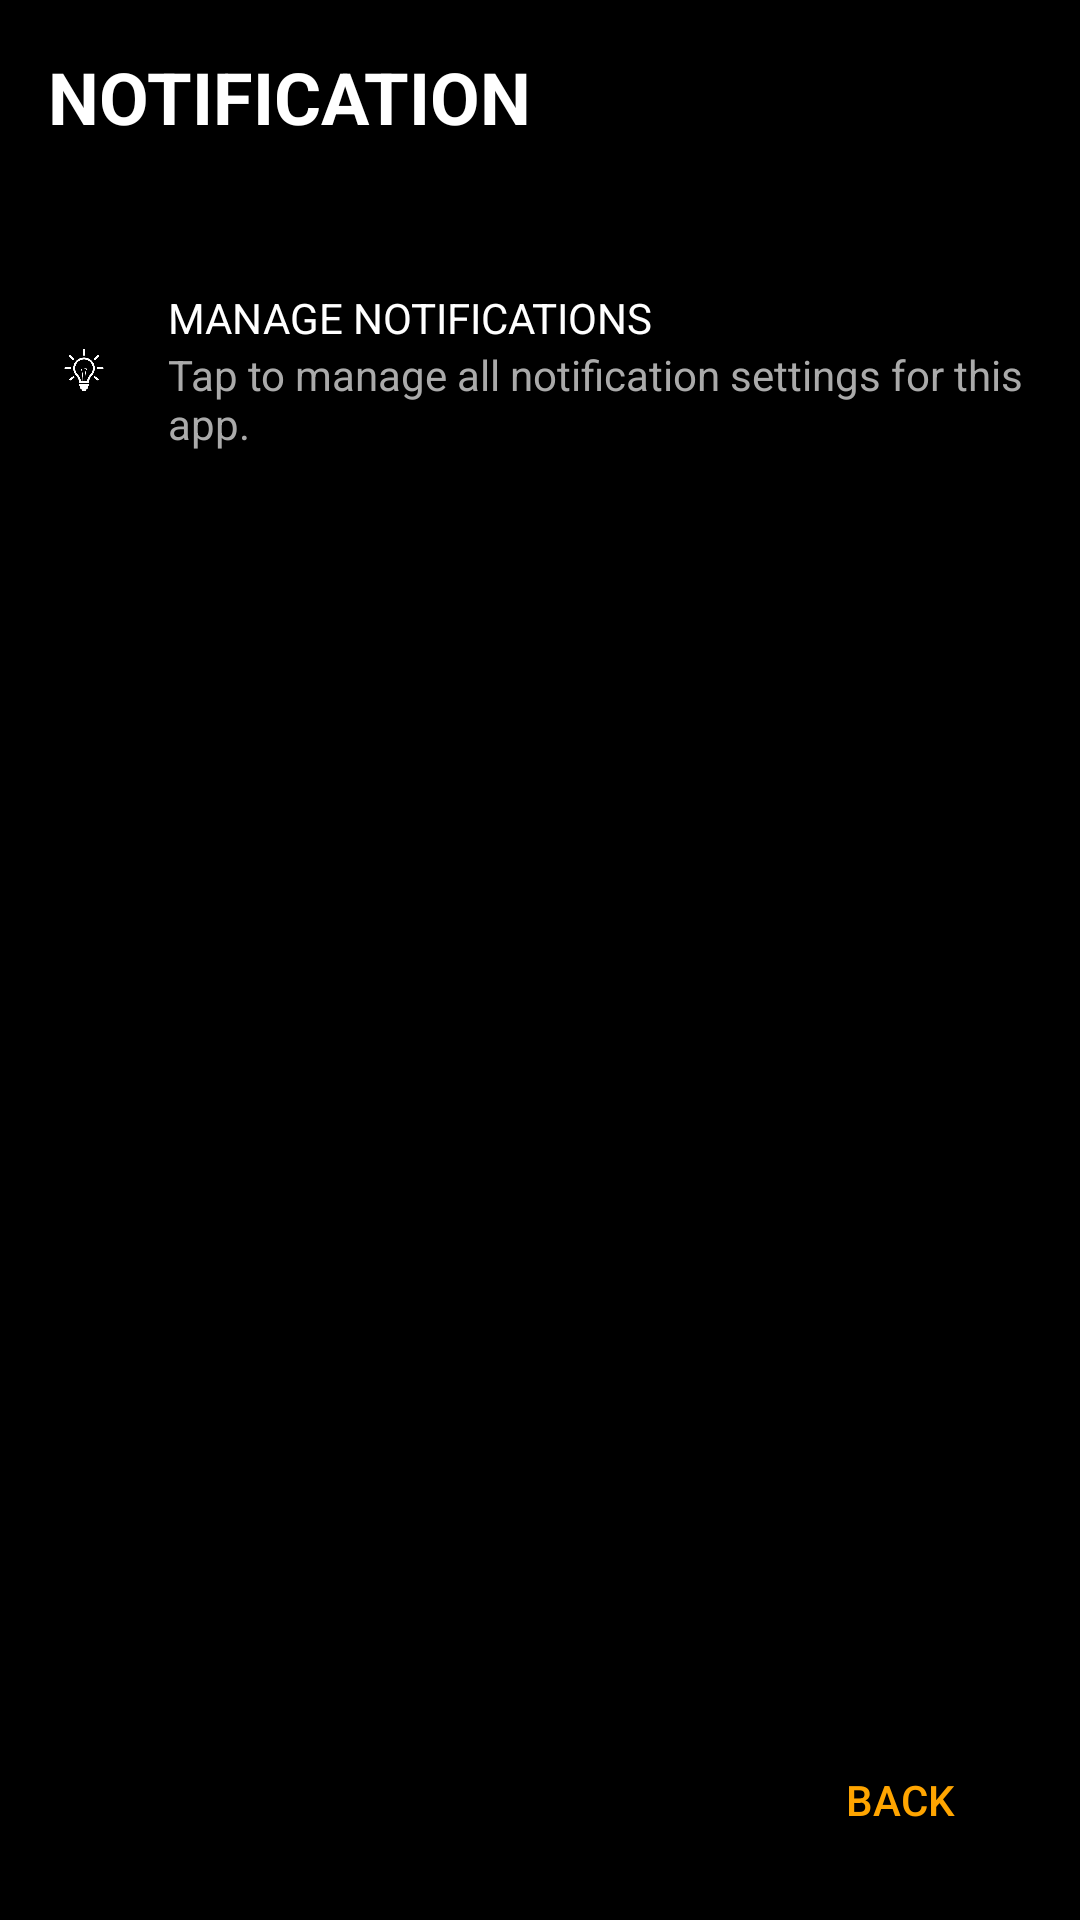

Android layout source for this screen:
<!-- AndroidManifest.xml: application theme Theme.SmartX -->
<!-- res/layout/activity_light_notification.xml -->
<?xml version="1.0" encoding="utf-8"?>
<androidx.constraintlayout.widget.ConstraintLayout xmlns:android="http://schemas.android.com/apk/res/android"
    xmlns:app="http://schemas.android.com/apk/res-auto"
    xmlns:tools="http://schemas.android.com/tools"
    android:layout_width="match_parent"
    android:layout_height="match_parent"
    android:background="@android:color/black"
    tools:context=".LightNotificationActivity">

    <TextView
        android:id="@+id/notification_title"
        android:layout_width="wrap_content"
        android:layout_height="wrap_content"
        android:layout_marginStart="16dp"
        android:layout_marginTop="16dp"
        android:text="NOTIFICATION"
        android:textColor="@android:color/white"
        android:textSize="24sp"
        android:textStyle="bold"
        app:layout_constraintStart_toStartOf="parent"
        app:layout_constraintTop_toTopOf="parent" />

    <ImageView
        android:id="@+id/info_icon"
        android:layout_width="40dp"
        android:layout_height="40dp"
        android:layout_marginEnd="8dp"
        android:src="@drawable/ic_info"
        app:tint="@android:color/white"
        app:layout_constraintEnd_toStartOf="@+id/settings_icon"
        app:layout_constraintTop_toTopOf="@+id/notification_title" />

    <ImageView
        android:id="@+id/settings_icon"
        android:layout_width="40dp"
        android:layout_height="40dp"
        android:layout_marginEnd="16dp"
        android:src="@drawable/ic_settings"
        app:tint="@android:color/white"
        app:layout_constraintEnd_toEndOf="parent"
        app:layout_constraintTop_toTopOf="@+id/notification_title" />

    <RelativeLayout
        android:id="@+id/manage_notifications_button"
        android:layout_width="match_parent"
        android:layout_height="wrap_content"
        android:layout_marginTop="32dp"
        android:background="?attr/selectableItemBackground"
        android:clickable="true"
        android:focusable="true"
        android:padding="16dp"
        app:layout_constraintTop_toBottomOf="@+id/notification_title">

        <ImageView
            android:id="@+id/notification_icon"
            android:layout_width="24dp"
            android:layout_height="24dp"
            android:layout_centerVertical="true"
            android:src="@drawable/lightbulb2_icon" 
            app:tint="@android:color/white"/>

        <LinearLayout
            android:layout_width="wrap_content"
            android:layout_height="wrap_content"
            android:layout_centerVertical="true"
            android:layout_toEndOf="@+id/notification_icon"
            android:layout_marginStart="16dp"
            android:orientation="vertical">

            <TextView
                android:layout_width="wrap_content"
                android:layout_height="wrap_content"
                android:text="MANAGE NOTIFICATIONS"
                android:textColor="@android:color/white" />

            <TextView
                android:layout_width="wrap_content"
                android:layout_height="wrap_content"
                android:text="Tap to manage all notification settings for this app."
                android:textColor="@android:color/darker_gray" />
        </LinearLayout>

    </RelativeLayout>

    <Button
        android:id="@+id/back_button"
        android:layout_width="wrap_content"
        android:layout_height="wrap_content"
        android:layout_margin="16dp"
        android:background="@android:color/transparent"
        android:text="Back"
        android:textColor="@color/orange"
        app:layout_constraintBottom_toBottomOf="parent"
        app:layout_constraintEnd_toEndOf="parent" />

</androidx.constraintlayout.widget.ConstraintLayout>
<!-- resources referenced by this layout -->
<resources>
  <color name="orange">#FFA500</color>
  <!-- drawable lightbulb2_icon: png bitmap (drawable, 49826 bytes) -->
  <style name="Theme.SmartX" parent="Base.Theme.SmartX" />
  <style name="Base.Theme.SmartX" parent="Theme.Material3.DayNight.NoActionBar">
          
          
      </style>
</resources>
